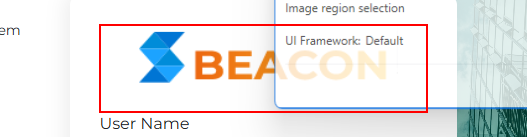
Workflow: TC_001_LoadCoreApplication

Step 1: find the center
